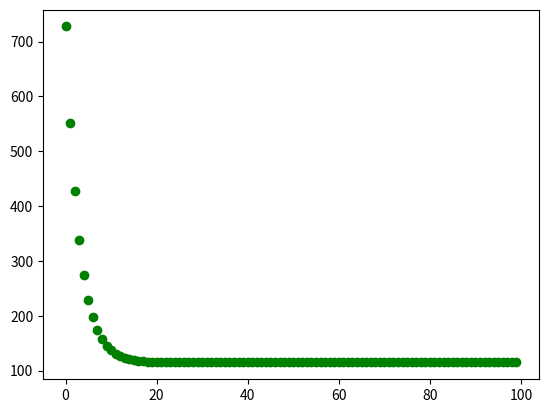

Recreate this plot in Python.
# -*- coding: utf-8 -*-

import numpy as np
import matplotlib.pyplot as plt


class MultiLinearRegression(object):
    def __init__(self, dim_in, learning_rate=0.01, max_iter=100, seed=None):
        """
        一元线性回归类的构造函数：
        参数 学习率：learning_rate
        参数 最大迭代次数：max_iter
        参数 seed：产生随机数的种子
        从正态分布中采样w的初始值
        """
        np.random.seed(seed)
        self.lr = learning_rate
        self.max_iter = max_iter
        self.w = np.random.normal(1, 0.1, [dim_in+1, 1]) # w 的维度为输入维度+1
        self.loss_arr = []

    def fit(self, x, y):
        """
        类的方法：训练函数
        参数 自变量：x
        参数 因变量：y
        返回每一次迭代后的损失函数
        """
        #首先在x矩阵后面增加一列1
        x = np.hstack([x, np.ones((x.shape[0], 1))]) #add ones
        for i in range(self.max_iter):
            self.__train_step(x, y)
            y_pred = self.predict(x)
            self.loss_arr.append(self.loss(y, y_pred))

    def __f(self, x, w):
        '''
        类的方法：计算一元线性回归函数在x处的值
        '''
        return np.matmul(x,w)


    def predict(self, x):
        '''
        类的方法：预测函数
        参数：自变量：x
        返回：对x的回归值
        '''
        y_prd = self.__f(x, self.w)
        return y_prd

    def loss(self, y_true, y_pred):
        '''
        类的方法：计算损失
        参数 真实因变量：y_true
        参数 预测因变量：y_pred
        返回：MSE损失
        '''
        return np.mean((y_true - y_pred) ** 2)

#𝟐/𝑵 𝐗^𝐓 (𝐗𝐰−𝐲)
    def __calc_gradient(self, x, y):
        '''
        类的方法：分别计算对w和b的梯度
        '''
        N = x.shape[0]
        diff = (np.matmul(x,self.w) - y)
        grad = np.matmul(x.T, diff)
        d_w = (2 * grad) / N
        #print("d_w.shape=", d_w.shape)
        return d_w

    def __train_step(self, x, y):
        '''
        类的方法：单步迭代，即一次迭代中对梯度进行更新
        '''
        d_w = self.__calc_gradient(x, y)
        self.w = self.w - self.lr * d_w
        return self.w

# data generation
np.random.seed(272)
data_size = 100

dim_in = 3
dim_out = 1

x = np.random.uniform(low=1.0, high=10.0, size=[data_size, dim_in])
#print("x = ", x)
print("x.shape = ", x.shape)
w_true = np.array([[1.5], [-5.], [3.]])
y = np.matmul(x, w_true)  + np.random.normal(loc=0.0, scale=10.0, size=[data_size, dim_out])


# train / test split
shuffled_index = np.random.permutation(data_size)
x = x[shuffled_index, :]
y = y[shuffled_index, :]


split_index = int(data_size * 0.7)
x_train = x[:split_index, :]
y_train = y[:split_index, :]
x_test = x[split_index:, :]
y_test = y[split_index:, :]

# train the liner regression model
regr = MultiLinearRegression(dim_in, learning_rate=0.01, max_iter=100, seed=0)
regr.fit(x_train, y_train)
print(regr.w)
#============================================
x_test_aug = np.hstack([x_test, np.ones((x_test.shape[0], 1))])
y_pred = regr.predict(x_test_aug)
res = y_pred - y_test


# plot the evolution of cost
plt.scatter(np.arange(len(regr.loss_arr)), regr.loss_arr, marker='o', c='green')
plt.show()
